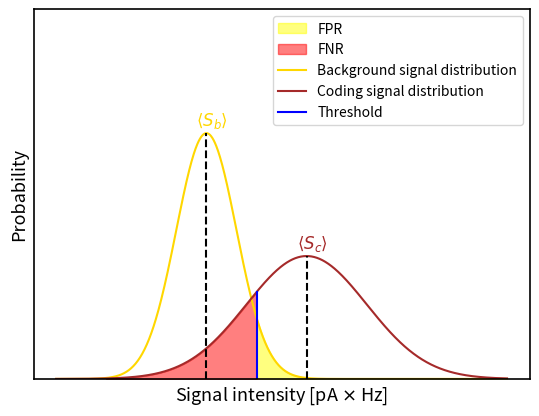

Reproduce this figure in Python.
import numpy as np
import matplotlib.pyplot as plt
from scipy.stats import norm

# Parametri delle distribuzioni gaussiane
media1 = 2.0
media2 = 4.0
varianza1 = 0.6
varianza2= 1.2
# Calcola il punto medio tra le medie delle due distribuzioni
font_lb=10
punto_medio = (media1 + media2) / 2
font_label=13
# Crea la curva della distribuzione gaussiana
x = np.linspace(-1, 8, 1000)
pdf1 = norm.pdf(x, media1, varianza1)
pdf2 = norm.pdf(x, media2, varianza2)

plt.rcParams['axes.linewidth'] = 1.2 # Spessore del box

# Colora l'area dei FP e FN
x_fill = np.linspace(punto_medio, 8, 1000)
x_fill2 = np.linspace(0, punto_medio, 1000)
plt.fill_between(x_fill, norm.pdf(x_fill, media1, varianza1), color='yellow', alpha=0.5, label='FPR')
plt.fill_between(x_fill2, norm.pdf(x_fill2, media2, varianza2), color='red', alpha=0.5, label='FNR')
# Plot distribuzioni gaussiane
plt.plot(x, pdf1, color='gold', label='Background signal distribution')
plt.plot(x, pdf2, color='brown',label='Coding signal distribution')
plt.axvline(x=media1, ymin=0, ymax=max(pdf1), color='black', linestyle='--')
plt.axvline(x=media2, ymin=0, ymax=max(pdf2),color='black', linestyle='--')
plt.axvline(x=(media1+media2)/2, ymin=0, ymax=norm.pdf((media1+media2)/2, media2, varianza2), color='blue', linestyle='-', label='Threshold')

plt.text(media1-0.2, y=max(pdf1)+0.02,color='gold', fontsize=12, s=r'$\langle S_b \rangle $')
plt.text(media2-0.2, y=max(pdf2)+0.02, color='brown', fontsize=12, s=r'$\langle S_c \rangle $')
plt.xlabel(r'Signal intensity [pA $\times$ Hz]',fontsize=font_label)
plt.ylabel('Probability',fontsize=font_label)
plt.legend()
# Tolti ticks degli assi
plt.tick_params(axis='both', which='both', bottom=False, top=False, left=False, right=False)
plt.xticks([])  # Rimuovi ticks sull'asse x
plt.yticks([])  # Rimuovi ticks sull'asse y
plt.ylim(0,1)

plt.savefig('two_gaussian.png')
plt.show()
